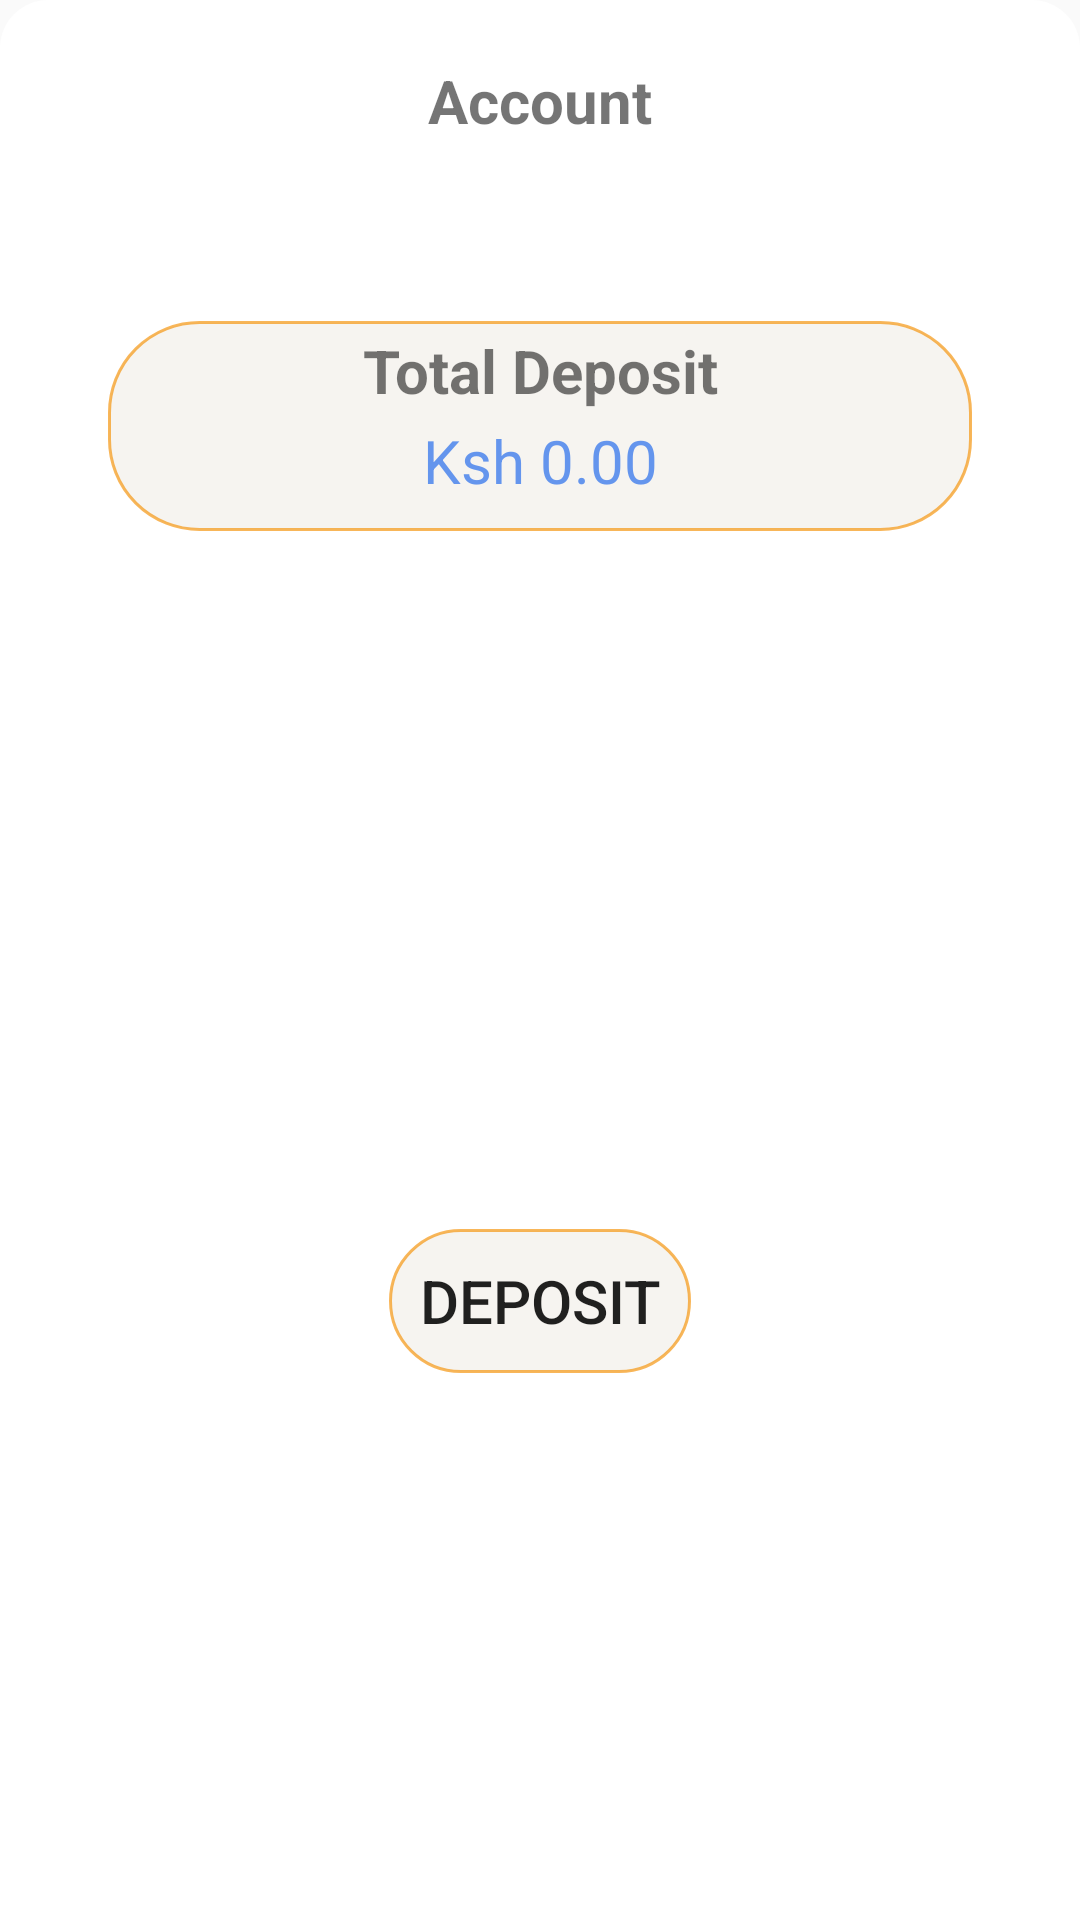

Reconstruct the res/layout file that produces this screen, plus the resources it refers to.
<!-- AndroidManifest.xml: application theme Theme.Trailevy -->
<!-- res/layout/fragment_accounts.xml -->
<?xml version="1.0" encoding="utf-8"?>
<androidx.constraintlayout.widget.ConstraintLayout xmlns:android="http://schemas.android.com/apk/res/android"
    xmlns:tools="http://schemas.android.com/tools"
    android:layout_width="match_parent"
    android:layout_height="match_parent"
    android:background="@drawable/activity_shape"

    xmlns:app="http://schemas.android.com/apk/res-auto"
    tools:context=".fragments.AccountsFragment">



    <TextView
        android:id="@+id/tvAccounts"
        android:layout_width="match_parent"
        android:layout_height="wrap_content"
        android:text="Account"
        android:textSize="20sp"
        android:textStyle="bold"
        android:gravity="center"
        android:layout_marginTop="20dp"
        android:layout_marginStart="36dp"
        android:layout_marginEnd="36dp"
        app:layout_constraintStart_toStartOf="parent"
        app:layout_constraintEnd_toEndOf="parent"
        app:layout_constraintTop_toTopOf="parent"
        />


    <androidx.constraintlayout.widget.ConstraintLayout
        android:id="@+id/containerExpenseIncome"
        android:layout_width="match_parent"
        android:layout_height="wrap_content"

        app:layout_constraintEnd_toEndOf="parent"
        app:layout_constraintStart_toStartOf="parent"
        app:layout_constraintTop_toBottomOf="@id/tvAccounts">


        

        


        <androidx.constraintlayout.widget.ConstraintLayout
            android:id="@+id/containerExpense"
            android:layout_width="0dp"
            android:layout_height="@dimen/_50sdp"
            android:layout_marginStart="36dp"
            android:layout_marginTop="20dp"

            android:layout_marginEnd="10dp"

            android:background="@drawable/btn_background"
            android:paddingStart="16dp"
            android:paddingTop="3dp"
            android:paddingEnd="16dp"
            android:paddingBottom="3dp"
            app:layout_constraintEnd_toStartOf="@+id/containerBalance"
            app:layout_constraintStart_toStartOf="parent"
            app:layout_constraintTop_toTopOf="parent">

            <TextView
                android:id="@+id/tvExpense"
                android:layout_width="wrap_content"
                android:layout_height="wrap_content"


                android:text="Expense"
                android:textColor="@color/black"
                android:textSize="20sp"
                android:textStyle="bold"
                app:layout_constraintEnd_toEndOf="parent"
                app:layout_constraintHorizontal_bias="0.5"
                app:layout_constraintStart_toStartOf="parent"
                app:layout_constraintTop_toTopOf="parent" />


            <TextView
                android:id="@+id/tvValueExpense"

                android:layout_width="wrap_content"
                android:layout_height="wrap_content"
                android:layout_marginTop="3dp"
                android:layout_marginBottom="10dp"
                android:text="Ksh 0.00"

                android:textColor="@color/red"
                android:textSize="16sp"
                app:layout_constraintEnd_toEndOf="parent"
                app:layout_constraintHorizontal_bias="0.375"
                app:layout_constraintStart_toStartOf="parent"
                app:layout_constraintTop_toBottomOf="@+id/tvExpense" />


        </androidx.constraintlayout.widget.ConstraintLayout>


        <androidx.constraintlayout.widget.ConstraintLayout
            android:id="@+id/containerBalance"
            android:layout_width="0dp"
            android:layout_height="@dimen/_50sdp"
            android:layout_marginStart="10dp"
            android:layout_marginTop="20dp"
            android:layout_marginEnd="36dp"
            android:background="@drawable/btn_background"

            android:paddingStart="16dp"
            android:paddingTop="3dp"
            android:paddingEnd="16dp"
            android:paddingBottom="3dp"


            app:layout_constraintEnd_toEndOf="parent"
            app:layout_constraintStart_toEndOf="@+id/containerExpense"
            app:layout_constraintTop_toTopOf="parent">

            <TextView
                android:id="@+id/tvBalance"
                android:layout_width="wrap_content"
                android:layout_height="wrap_content"

                android:text="Balance"
                android:textColor="@color/black"
                android:textSize="20sp"
                android:textStyle="bold"
                app:layout_constraintEnd_toEndOf="parent"
                app:layout_constraintHorizontal_bias="0.5"
                app:layout_constraintStart_toStartOf="parent"
                app:layout_constraintTop_toTopOf="parent" />


            <TextView
                android:id="@+id/tvValueBalance"
                android:layout_width="wrap_content"
                android:layout_height="wrap_content"
                android:layout_marginTop="3dp"
                android:layout_marginBottom="10dp"
                android:text="Ksh 0.00"
                android:textColor="@color/green"
                android:textSize="16sp"
                app:layout_constraintEnd_toEndOf="parent"
                app:layout_constraintHorizontal_bias="0.5"
                app:layout_constraintStart_toStartOf="parent"
                app:layout_constraintTop_toBottomOf="@+id/tvBalance" />


        </androidx.constraintlayout.widget.ConstraintLayout>


    </androidx.constraintlayout.widget.ConstraintLayout>




    <androidx.constraintlayout.widget.ConstraintLayout
        android:id="@+id/containerInitialAmount"
        android:layout_width="0dp"
        android:layout_height="70dp"
        android:layout_marginStart="36dp"
        android:layout_marginEnd="36dp"
        android:layout_marginTop="40dp"
        android:paddingTop="3dp"
        android:background="@drawable/btn_background"

        app:layout_constraintEnd_toEndOf="parent"
        app:layout_constraintStart_toStartOf="parent"
        app:layout_constraintTop_toBottomOf="@id/containerExpenseIncome">

        <TextView
            android:id="@+id/tvInitialAmount"
            android:layout_width="wrap_content"
            android:layout_height="wrap_content"

            android:text="Total Deposit"
            android:textSize="20sp"
            android:textStyle="bold"
            app:layout_constraintEnd_toEndOf="parent"
            app:layout_constraintHorizontal_bias="0.5"
            app:layout_constraintStart_toStartOf="parent"
            app:layout_constraintTop_toTopOf="parent" />


        <TextView
            android:id="@+id/tvValueInitialAmount"

            android:layout_width="wrap_content"
            android:layout_height="wrap_content"
            android:text="Ksh 0.00"
            android:textSize="20sp"
            android:layout_marginTop="3dp"
            android:textColor="@color/l_blue"
            app:layout_constraintEnd_toEndOf="parent"
            app:layout_constraintHorizontal_bias="0.5"
            app:layout_constraintStart_toStartOf="parent"
            app:layout_constraintTop_toBottomOf="@+id/tvInitialAmount"/>


    </androidx.constraintlayout.widget.ConstraintLayout>




    <Button
        android:id="@+id/showpipup"
        android:layout_width="wrap_content"
        android:layout_height="wrap_content"
        android:layout_marginTop="50dp"
        android:text="Deposit"
        android:textSize="20sp"
        android:drawablePadding="10dp"
        android:padding="10dp"
        android:layout_marginStart="36dp"
        android:layout_marginEnd="36dp"
        app:layout_constraintStart_toStartOf="parent"
        app:layout_constraintEnd_toEndOf="parent"
        app:layout_constraintBottom_toBottomOf="parent"
        android:drawableStart="@drawable/ic_add"
        android:background="@drawable/btn_background"
        app:layout_constraintTop_toBottomOf="@id/containerInitialAmount"
        />

</androidx.constraintlayout.widget.ConstraintLayout>
<!-- resources referenced by this layout -->
<resources>
  <color name="black">#FF000000</color>
  <color name="green">#027E00</color>
  <color name="l_blue">#6495ED</color>
  <color name="red">#F52C56</color>
  <!-- drawable activity_shape (drawable) -->
  <?xml version="1.0" encoding="utf-8"?>
  <shape  xmlns:android="http://schemas.android.com/apk/res/android">
  
      <solid android:color="@color/white"/>
  
      <corners android:topRightRadius="16dp" android:topLeftRadius="16dp"
          />
  
  
  </shape>
  <!-- drawable btn_background (drawable) -->
  <?xml version="1.0" encoding="utf-8"?>
  <shape xmlns:android="http://schemas.android.com/apk/res/android">
  
  
      <corners android:radius="30dp"/>
      <stroke android:color="@color/primary" android:width="1dp" />
      <solid android:color="@color/d_white"/>
  
  </shape>
  <style name="Theme.Trailevy" parent="Base.Theme.Trailevy" />
  <color name="white">#FFFFFFFF</color>
  <color name="primary">#A6F58F00</color>
  <color name="d_white">#F6F4F0</color>
  <style name="Base.Theme.Trailevy" parent="Theme.AppCompat.Light.NoActionBar">
          
           <item name="colorPrimary">@color/primary</item>
          <item name="android:statusBarColor">@color/primary_opac</item>
      </style>
  <color name="primary_opac">#CCF58F00</color>
</resources>
